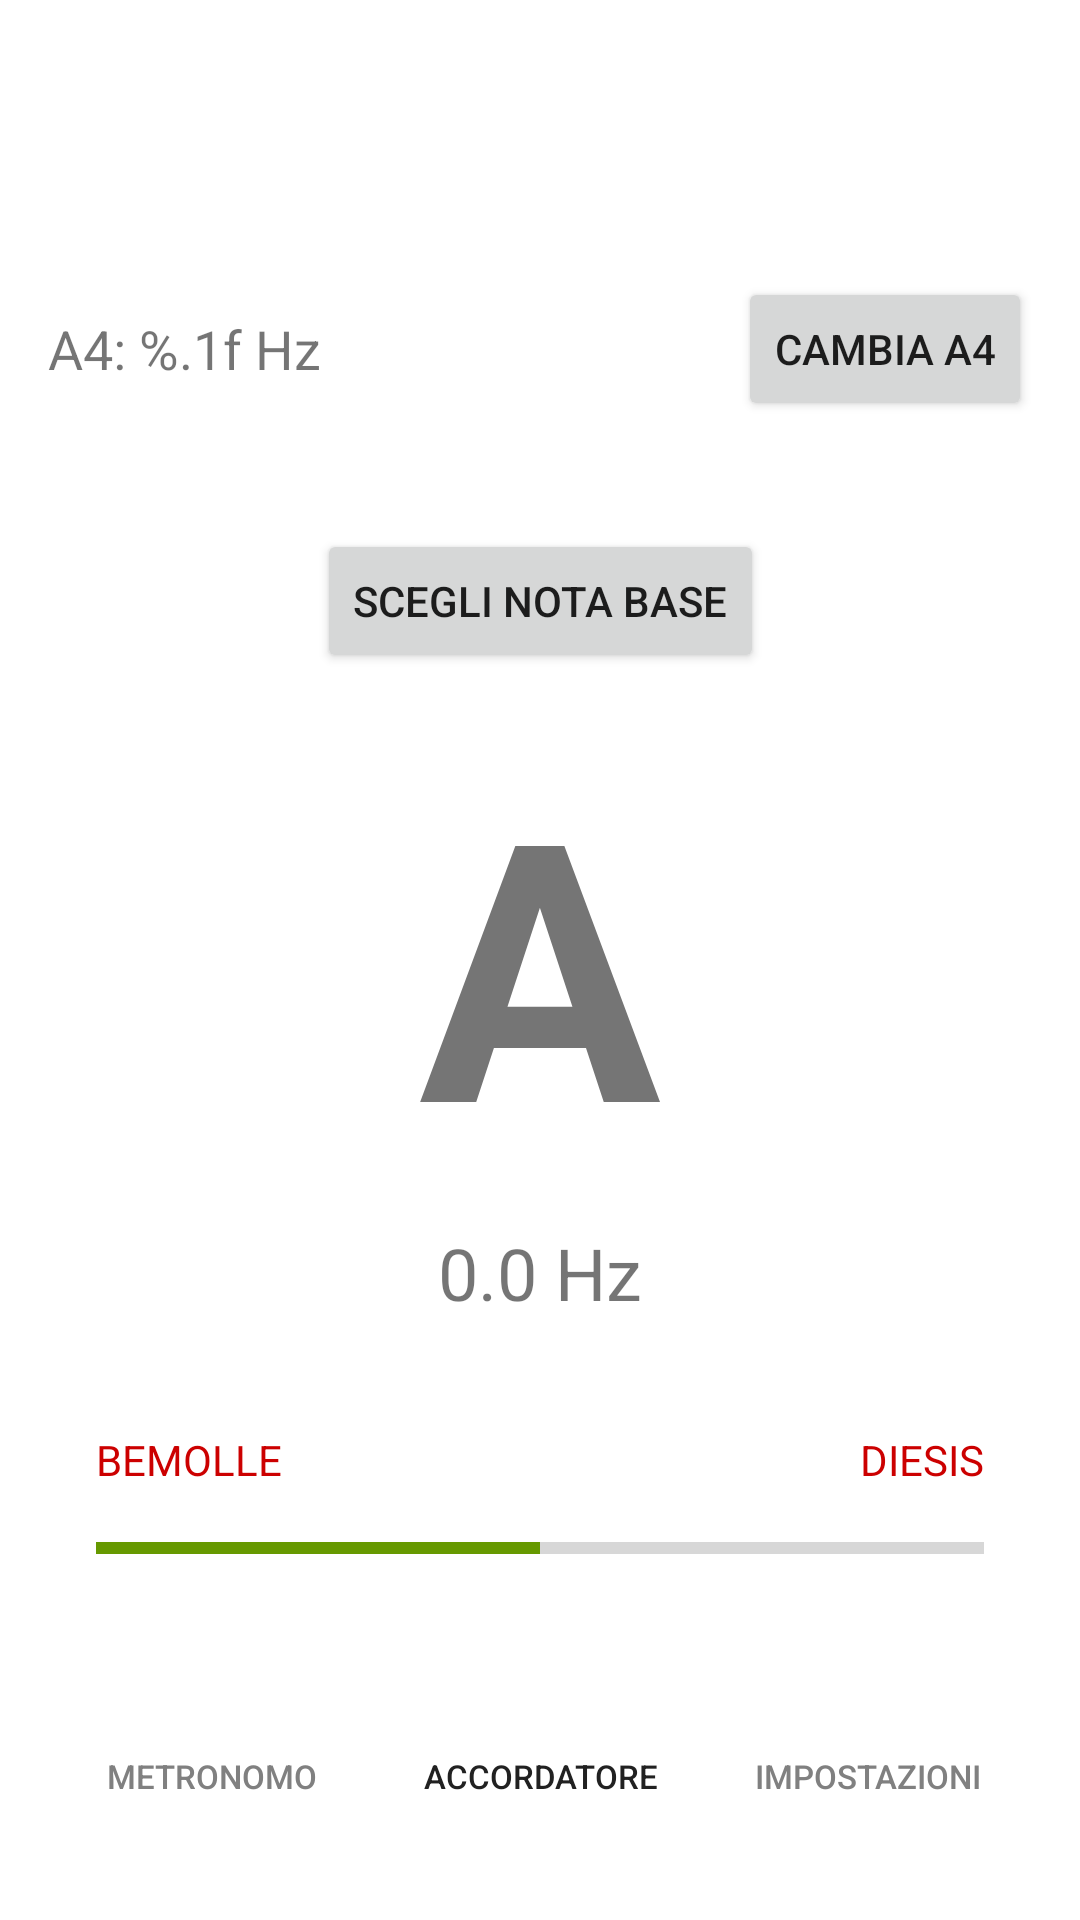

The Android layout XML behind this screen, and the referenced resources:
<!-- AndroidManifest.xml: application theme Theme.MetronomeTuner -->
<!-- res/layout/activity_accordatore.xml -->
<?xml version="1.0" encoding="utf-8"?>
<androidx.constraintlayout.widget.ConstraintLayout xmlns:android="http://schemas.android.com/apk/res/android"
    xmlns:app="http://schemas.android.com/apk/res-auto"
    xmlns:tools="http://schemas.android.com/tools"
    android:id="@+id/root_accordatore"
    android:layout_width="match_parent"
    android:layout_height="match_parent"
    android:padding="16dp"
    tools:context=".AccordatoreActivity">

    <TextView
        android:id="@+id/a4_ref_display"
        android:layout_width="wrap_content"
        android:layout_height="wrap_content"
        android:layout_marginTop="88dp"
        android:text="@string/a4_display_format"
        android:textSize="18sp"
        app:layout_constraintStart_toStartOf="parent"
        app:layout_constraintTop_toTopOf="parent" />

    <Button
        android:id="@+id/btn_change_a4"
        android:layout_width="wrap_content"
        android:layout_height="wrap_content"
        android:text="@string/btn_change_a4"
        app:layout_constraintBottom_toBottomOf="@id/a4_ref_display"
        app:layout_constraintEnd_toEndOf="parent"
        app:layout_constraintTop_toTopOf="@id/a4_ref_display" />

    <TextView
        android:id="@+id/note_display"
        android:layout_width="wrap_content"
        android:layout_height="wrap_content"
        android:text="A"
        android:textSize="120sp"
        android:textStyle="bold"
        app:layout_constraintBottom_toBottomOf="parent"
        app:layout_constraintEnd_toEndOf="parent"
        app:layout_constraintStart_toStartOf="parent"
        app:layout_constraintTop_toTopOf="parent" />

    <TextView
        android:id="@+id/frequency_display"
        android:layout_width="wrap_content"
        android:layout_height="wrap_content"
        android:layout_marginTop="8dp"
        android:text="0.0 Hz"
        android:textSize="24sp"
        app:layout_constraintEnd_toEndOf="parent"
        app:layout_constraintStart_toStartOf="parent"
        app:layout_constraintTop_toBottomOf="@id/note_display" />

    <TextView
        android:id="@+id/indicator_flat"
        android:layout_width="wrap_content"
        android:layout_height="wrap_content"
        android:layout_marginStart="16dp"
        android:layout_marginBottom="8dp"
        android:text="@string/indicator_flat"
        android:textColor="@android:color/holo_red_dark"
        android:textSize="14sp"
        app:layout_constraintBottom_toTopOf="@id/tuning_bar"
        app:layout_constraintStart_toStartOf="parent" />

    <TextView
        android:id="@+id/indicator_sharp"
        android:layout_width="wrap_content"
        android:layout_height="wrap_content"
        android:layout_marginEnd="16dp"
        android:layout_marginBottom="8dp"
        android:text="@string/indicator_sharp"
        android:textColor="@android:color/holo_red_dark"
        android:textSize="14sp"
        app:layout_constraintBottom_toTopOf="@id/tuning_bar"
        app:layout_constraintEnd_toEndOf="parent" />

    <ProgressBar
        android:id="@+id/tuning_bar"
        style="@style/Widget.AppCompat.ProgressBar.Horizontal"
        android:layout_width="0dp"
        android:layout_height="24dp"
        android:layout_marginStart="16dp"
        android:layout_marginEnd="16dp"
        android:layout_marginBottom="32dp"
        android:max="100"
        android:progress="50"
        android:progressTint="@android:color/holo_green_dark"
        app:layout_constraintBottom_toTopOf="@id/bottom_navigation_bar"
        app:layout_constraintEnd_toEndOf="parent"
        app:layout_constraintStart_toStartOf="parent" />

    <Button
        android:id="@+id/btn_note_chooser"
        android:layout_width="wrap_content"
        android:layout_height="wrap_content"
        android:layout_marginBottom="16dp"
        android:text="@string/btn_note_chooser"
        app:layout_constraintBottom_toTopOf="@id/note_display"
        app:layout_constraintEnd_toEndOf="parent"
        app:layout_constraintStart_toStartOf="parent" />

    <LinearLayout
        android:id="@+id/bottom_navigation_bar"
        android:layout_width="match_parent"
        android:layout_height="wrap_content"
        android:orientation="horizontal"
        android:paddingTop="8dp"
        android:paddingBottom="8dp"
        android:background="?attr/colorSurface"
        app:layout_constraintBottom_toBottomOf="parent"
        app:layout_constraintStart_toStartOf="parent"
        app:layout_constraintEnd_toEndOf="parent">

        <Button
            android:id="@+id/btn_to_metronome"
            android:layout_width="0dp"
            android:layout_height="wrap_content"
            android:layout_weight="1"
            android:text="@string/title_metronome"
            android:textSize="11sp"
            style="@style/Widget.AppCompat.Button.Borderless"
            android:textColor="@color/gray_medium"/>

        <Button
            android:id="@+id/btn_to_tuner"
            android:layout_width="0dp"
            android:layout_height="wrap_content"
            android:layout_weight="1"
            android:text="@string/title_tuner"
            android:textSize="11sp"
            style="@style/Widget.AppCompat.Button.Borderless"
            android:textColor="?attr/colorPrimary" />

        <Button
            android:id="@+id/btn_to_settings"
            android:layout_width="0dp"
            android:layout_height="wrap_content"
            android:layout_weight="1"
            android:text="@string/title_settings"
            android:textSize="11sp"
            style="@style/Widget.AppCompat.Button.Borderless"
            android:textColor="@color/gray_medium"/>
    </LinearLayout>

</androidx.constraintlayout.widget.ConstraintLayout>
<!-- resources referenced by this layout -->
<resources>
  <color name="gray_medium">#FF808080</color>
  <string name="a4_display_format">A4: %.1f Hz</string>
  <string name="btn_change_a4">CAMBIA A4</string>
  <string name="btn_note_chooser">Scegli Nota Base</string>
  <string name="indicator_flat">BEMOLLE</string>
  <string name="indicator_sharp">DIESIS</string>
  <string name="title_metronome">Metronomo</string>
  <string name="title_settings">Impostazioni</string>
  <string name="title_tuner">Accordatore</string>
  <style name="Theme.MetronomeTuner" parent="Theme.MaterialComponents.DayNight.DarkActionBar" />
</resources>
